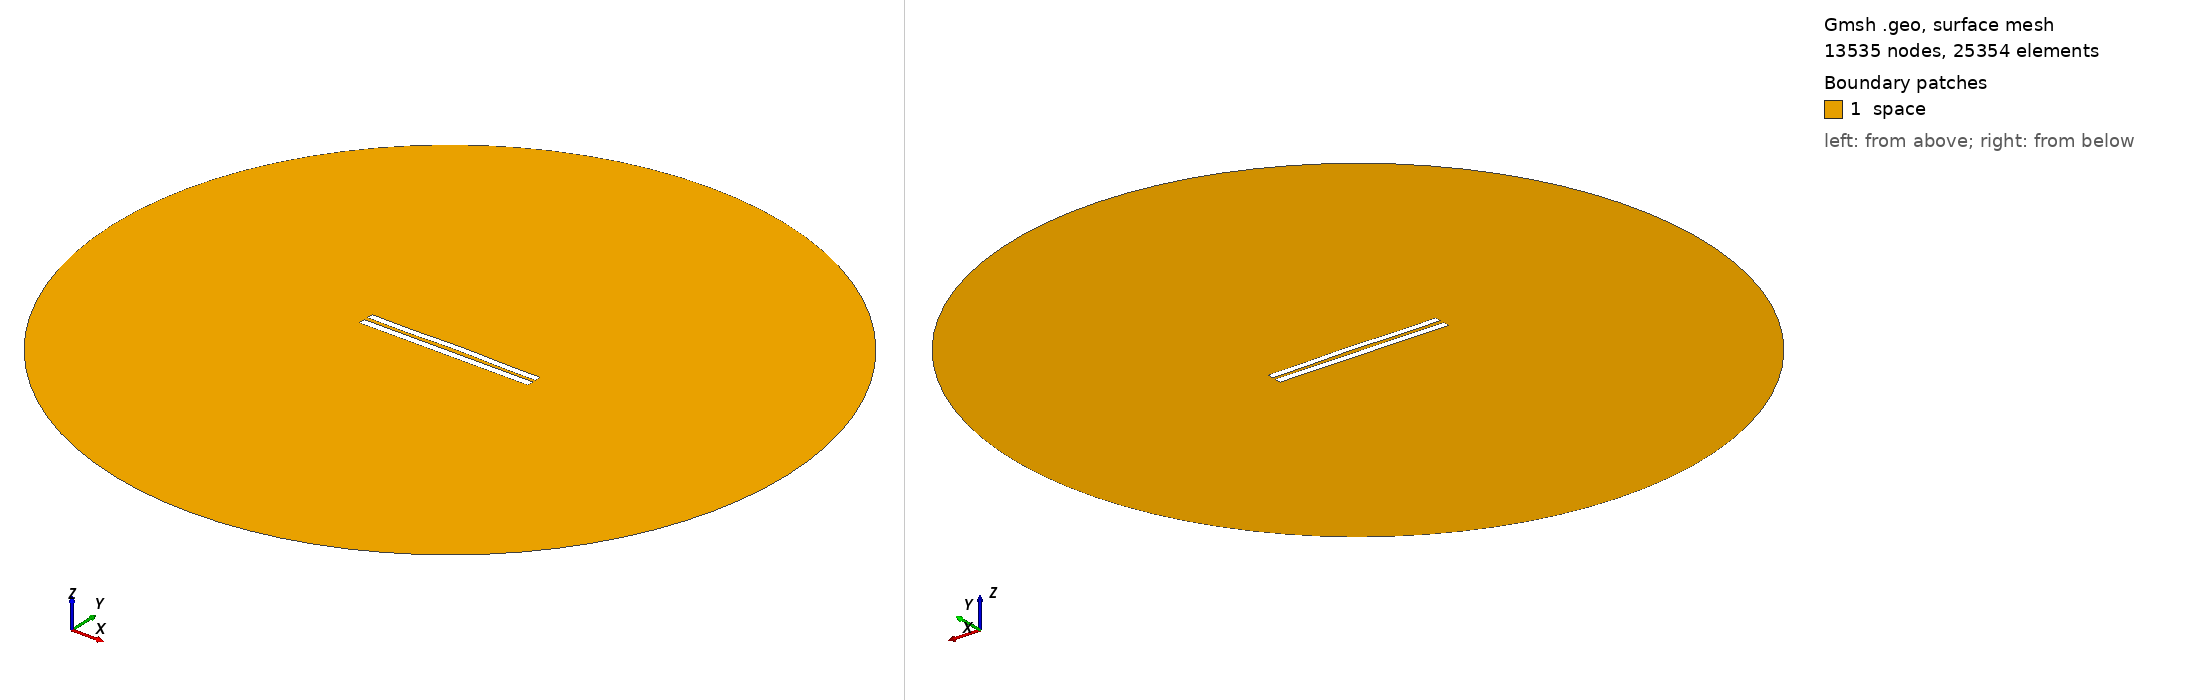

Gmsh geometry script, surface-meshed: 13535 nodes, 25354 surface elements. Boundary patches (legend numbers): 1 space. Left view from above one corner, right view from below the opposite corner. Legend entries are the model's physical surfaces. The drawing asked Gmsh for element sizes between 1% and 20% of the model's largest extent; the script's own settings can give other sizes.

=== 5731.geo (drawn) ===
//---------------------------------------
// Geometry kernel
//---------------------------------------

SetFactory("OpenCASCADE");



//---------------------------------------
// Parameters of the geometry
//---------------------------------------

// Overetch of the upper plate
overetch = 0.125;

// Distance between the plates
distance = 2.5;

// Discretization over the x axis (for the deformation)
nx = 50; 

// Length of the plate
L = 100 - overetch; 

// Number of modes
n = 4; 

// 1st mode coefficient
coeff(1) = -0.15;
beta(1) = 0.596864 * 3.1415926535 / L;

// 2nd mode coefficient
coeff(2) = 0.15;
beta(2) = 1.49418 * 3.1415926535 / L;

// 3rd mode coefficient
coeff(3) = -0.075;
beta(3) = 2.50025 * 3.1415926535 / L;

// 4th mode coefficient
coeff(4) = -0.15;
beta(4) = 3.49999 * 3.1415926535 / L;



//---------------------------------------
// Upper plate (deformed rectangle)
//---------------------------------------

// Coordiantes of the upper plate
xmin = -50;
xmax = 50 - overetch;

// Height of the upper plate
yheight = 4 - 2 * overetch;

// Indexes of the points
UpperID[] = {};
LowerID[] = {};
LeftID[] = {};
RightID[] = {};

// Point index
p = 1;

// Horizontal edges
For i In {1:nx}
    x = xmin + (i-1)*(xmax - xmin)/(nx-1);

    y_bottom = distance / 2 + overetch;
    For j In {1:n}
        C = (Cosh(beta(j)*L) + Cos(beta(j)*L)) / (Sinh(beta(j)*L) + Sin(beta(j)*L));
        y_bottom  = y_bottom + coeff(j) * (Cosh(beta(j)*(x+50)) - Cos(beta(j)*(x+50)) - C * (Sinh(beta(j)*(x+50)) - Sin(beta(j)*(x+50))));
    EndFor

    y_top = y_bottom + yheight;

    Point(p) = {x, y_top, 0, 1.0};
    UpperID[i] = p;
    p = p + 1;

    Point(p) = {x, y_bottom, 0, 1.0};
    LowerID[i] = p;
    p = p + 1;
EndFor

// Create point lists
UpperPts[] = {}; LowerPts[] = {};
For i In {1:nx}
  UpperPts[] += {UpperID[i]};
  LowerPts[] += {LowerID[i]};
EndFor

// Build splines
Spline(1) = {UpperPts[]};
Spline(2) = {LowerPts[]};
Line(3) = {LowerPts[nx-1], UpperPts[nx-1]};
Line(4) = {LowerPts[0], UpperPts[0]};

// Build the plane surface
Curve Loop(1) = {2, 3, -1, -4};
Plane Surface(1) = {1};



//---------------------------------------
// Lower plate (rectangle)
//---------------------------------------

// Vertices
Point(1001) = {-50, -1, 0, 1.0};
Point(1002) = { 50, -1, 0, 1.0};
Point(1003) = { 50,  -5, 0, 1.0};
Point(1004) = {-50,  -5, 0, 1.0};

// Edges
Line(5) = {1001, 1002};
Line(6) = {1002, 1003};
Line(7) = {1003, 1004};
Line(8) = {1004, 1001};

// Plane surface
Line Loop(2) = {5, 6, 7, 8};
Plane Surface(2) = {2}; 



//---------------------------------------
// Outer (fictious) boundary
//---------------------------------------

// Points
Point(1005) = {0, 0, 0};       // Center
Point(1006) = {200, 0, 0};     // Start point
Point(1007) = {0, 200, 0};     // 90 degrees
Point(1008) = {-200, 0, 0};    // 180 degrees
Point(1009) = {0, -200, 0};    // 270 degrees

// Circle arcs (each needs start, center, end)
Circle(9) = {1006, 1005, 1007};
Circle(10) = {1007, 1005, 1008};
Circle(11) = {1008, 1005, 1009};
Circle(12) = {1009, 1005, 1006};

// Plane surface for the entire domain
Curve Loop(3) = {9, 10, 11, 12};
Surface(3) = {3};

// Subtract the plates from the whole domain to obtain the actual domain where we want to solve the equations
BooleanDifference{ Surface{3}; Delete; }{ Surface{1}; Surface{2}; Delete; }




//---------------------------------------
// Transfinite Lines/Curves
//---------------------------------------

// Set the number of points on the boundaries
r = 7;

// Plates
Transfinite Curve {1, 2} = 50*r Using Progression 1;
Transfinite Curve {3, 4} = 2*r Using Progression 1;
Transfinite Line {5, 7} = 50*r Using Progression 1;
Transfinite Line {6, 8} = 2*r Using Progression 1;

// Outer boundary
Transfinite Line {9, 10, 11, 12} = 20 Using Progression 1;



//---------------------------------------
// Physical groups
//---------------------------------------                

// Physical curves (boundaries)
Physical Line("force_segment", 10) = {2};
Physical Line("upper_plate", 11) = {1, 3, 4};
Physical Line("lower_plate", 12) = {5, 6, 7, 8};
Physical Line("boundary", 20) = {9, 10, 11, 12};

// Physical Surfaces
Physical Surface("space", 30) = {3};



//---------------------------------------
// 6. Generate the Mesh
//---------------------------------------

// 2D mesh generation
Mesh 2;
